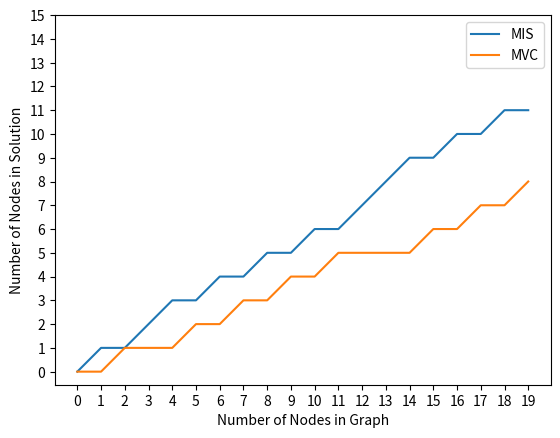

This chart was generated by the following Python code:
import random
import matplotlib.pyplot as plot

print("hello world")

class Graph:
    def __init__(self, n):
        self.adj = {}
        for i in range(n):
            self.adj[i] = []

    def hasEdge(self, node1, node2):
        return node2 in self.adj[node1]

    def addEdge(self, node1, node2):
        if not self.hasEdge(node1, node2):
            self.adj[node1].append(node2)
            self.adj[node2].append(node1)

    def getSize(self):
        return len(self.adj)

def createRandomGraph(nodes, edges):
    G = Graph(nodes)
    for i in range(edges):
        start = random.randint(0, nodes - 1)
        end = random.randint(0, nodes - 1)
        while start == end or G.hasEdge(start, end):
            start = random.randint(0, nodes - 1)
            end = random.randint(0, nodes - 1)
        G.addEdge(start, end)
    return G

def addElement(sets, element):
    newSet = sets.copy()
    for set in newSet:
        set.append(element)

    return newSet

def powerSet(set):
    if set == []:
        return [[]]
    
    return powerSet(set[1:]) + addElement(powerSet(set[1:]), set[0])

def isVertexCover(graph, vertexCover):
    for startVertex in graph.adj.keys():
        for endVertex in graph.adj[startVertex]:
            if (not startVertex in vertexCover) and (not endVertex in vertexCover):
                return False
            
    return True

def MVC(graph):
    nodes = [i for i in range(graph.getSize())]
    subsets = powerSet(nodes)
    min_cover = nodes
    
    for subset in subsets:
        if isVertexCover(graph, subset):
            if len(subset) < len(min_cover):
                min_cover = subset
    
    return min_cover

def isIndependentSet(graph, independentSet):
    for startVertex in graph.adj.keys():
        for endVertex in graph.adj[startVertex]:
            if (startVertex in independentSet) and (endVertex in independentSet):
                return False
    
    return True

def MIS(graph):
    nodes = [i for i in range(graph.getSize())]
    subsets = powerSet(nodes)
    
    maxCover = []
    
    for subset in subsets:
        if isIndependentSet(graph, subset):
            
            if len(subset) > len(maxCover):
                maxCover = subset
    
    return maxCover

MISlength = []
MVClength = []
n = 20

for i in range(n):

    if i == 0:
        graph = createRandomGraph(0, 0)
    
    else:
        graph = createRandomGraph(i, i-1)

    MISlength.append(len(MIS(graph)))
    MVClength.append(len(MVC(graph)))

print(MISlength)
print(MVClength)
plot.plot(MISlength, label = "MIS")
plot.plot(MVClength, label = "MVC")
plot.xticks([0,1,2,3,4,5,6,7,8,9,10,11,12,13,14,15,16,17,18,19])
plot.yticks([0,1,2,3,4,5,6,7,8,9,10,11,12,13,14,15])
plot.xlabel("Number of Nodes in Graph")
plot.ylabel("Number of Nodes in Solution")
plot.legend()
plot.show()